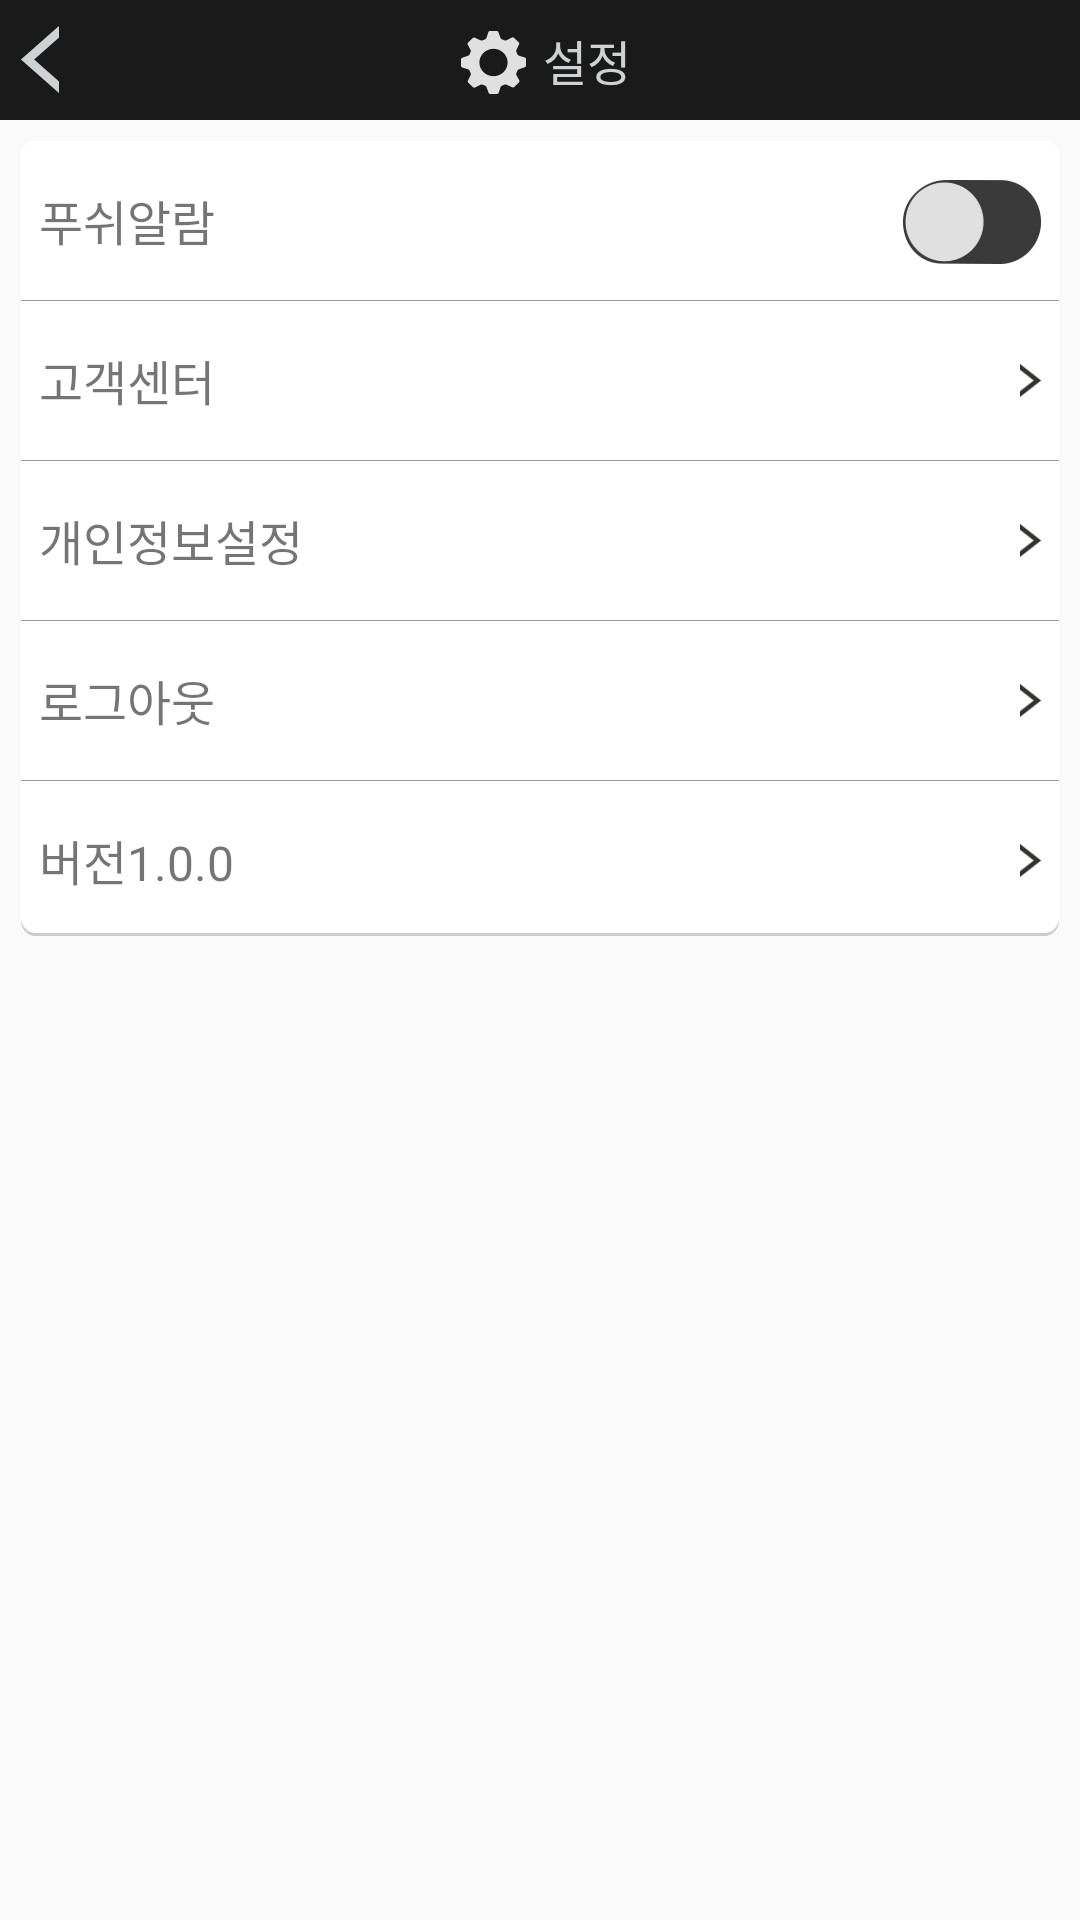

Write the Android layout XML for this screen, with the resource values it uses.
<!-- AndroidManifest.xml: application theme AppTheme -->
<!-- res/layout/activity_setting.xml -->
<?xml version="1.0" encoding="utf-8"?>
<LinearLayout xmlns:android="http://schemas.android.com/apk/res/android"
    android:orientation="vertical" android:layout_width="match_parent"
    android:layout_height="match_parent">

    <LinearLayout
        android:orientation="horizontal"
        android:layout_width="match_parent"
        android:layout_height="40dp"
        android:background="#1a1a1a">

        <ImageView
            android:layout_marginTop="2dp"
            android:layout_width="36dp"
            android:layout_height="36dp"
            android:src="@drawable/activity_back"
            android:id="@+id/setting_back"/>

        <LinearLayout
            android:orientation="horizontal"
            android:layout_width="wrap_content"
            android:layout_height="wrap_content"
            android:layout_gravity="center"
            android:gravity="center"
            android:layout_marginLeft="116dp"
            >

        <ImageView
            android:layout_marginTop="1dp"
            android:layout_width="25dp"
            android:layout_height="25dp"
            android:src="@drawable/menu_setting"/>

        <TextView
            android:layout_marginLeft="4dp"
            android:layout_width="wrap_content"
            android:layout_height="wrap_content"
            android:textSize="16sp"
            android:textColor="#ced2d3"
            android:text="설정" />

        </LinearLayout>

    </LinearLayout>


    <RelativeLayout
        android:layout_width="fill_parent"
        android:layout_height="265dp"
        android:background="@drawable/my_box"

        android:layout_marginRight="7dp"
        android:layout_marginLeft="7dp"
        android:layout_marginTop="7dp"
        >
        <LinearLayout
            android:layout_width="fill_parent"
            android:layout_height="265dp"
            android:orientation="vertical"
            >
            <LinearLayout
                android:layout_width="fill_parent"
                android:layout_height="53dp"
                android:orientation="horizontal"
                >
                <TextView
                    android:layout_width="wrap_content"
                    android:layout_height="wrap_content"
                    android:text="푸쉬알람"
                    android:textSize="16sp"
                    android:layout_marginLeft="6dp"
                    android:layout_gravity="center_vertical"/>
                <LinearLayout
                    android:layout_width="fill_parent"
                    android:layout_height="wrap_content"
                    android:gravity="right"
                    android:orientation="horizontal">
                <ImageView
                    android:layout_width="46dp"
                    android:layout_height="28dp"

                    android:layout_marginTop="13dp"
                    android:layout_marginRight="6dp"
                    android:background="@drawable/off"
                    />
                </LinearLayout>
            </LinearLayout>
            <ImageView
                android:layout_width="match_parent"
                android:layout_height="wrap_content"
                android:background="@drawable/line"
                />
            <LinearLayout
                android:layout_width="fill_parent"
                android:layout_height="53dp"
                android:orientation="horizontal"
                >
                <TextView
                    android:layout_width="wrap_content"
                    android:layout_height="wrap_content"
                    android:text="고객센터"
                    android:textSize="16sp"
                    android:layout_marginLeft="6dp"
                    android:layout_gravity="center_vertical"/>
                <LinearLayout
                    android:layout_width="fill_parent"
                    android:layout_height="wrap_content"
                    android:gravity="right"
                    android:orientation="horizontal">
                    <ImageView
                        android:layout_width="7dp"
                        android:layout_height="11dp"

                        android:layout_marginTop="21dp"
                        android:layout_marginRight="6dp"
                        android:background="@drawable/arrow"
                        />
                    </LinearLayout>
            </LinearLayout>
            <ImageView
                android:layout_width="match_parent"
                android:layout_height="wrap_content"
                android:background="@drawable/line"
                />
            <LinearLayout
                android:layout_width="fill_parent"
                android:layout_height="53dp"
                android:orientation="horizontal"
                >
                <TextView
                    android:layout_width="wrap_content"
                    android:layout_height="wrap_content"
                    android:text="개인정보설정"
                    android:textSize="16sp"
                    android:layout_marginLeft="6dp"
                    android:layout_gravity="center_vertical"/>
                <LinearLayout
                    android:layout_width="fill_parent"
                    android:layout_height="wrap_content"
                    android:gravity="right"
                    android:orientation="horizontal">
                    <ImageView
                        android:layout_width="7dp"
                        android:layout_height="11dp"

                        android:layout_marginTop="21dp"
                        android:layout_marginRight="6dp"
                        android:background="@drawable/arrow"
                        />
                </LinearLayout>
            </LinearLayout>
            <ImageView
                android:layout_width="match_parent"
                android:layout_height="wrap_content"
                android:background="@drawable/line"
                />
            <LinearLayout
                android:layout_width="fill_parent"
                android:layout_height="53dp"
                android:orientation="horizontal"
                android:id="@+id/logout_layout"
                >
                <TextView
                    android:layout_width="wrap_content"
                    android:layout_height="wrap_content"
                    android:text="로그아웃"
                    android:textSize="16sp"
                    android:layout_marginLeft="6dp"
                    android:layout_gravity="center_vertical"/>
                <LinearLayout
                    android:layout_width="fill_parent"
                    android:layout_height="wrap_content"
                    android:gravity="right"
                    android:orientation="horizontal">
                    <ImageView
                        android:layout_width="7dp"
                        android:layout_height="11dp"

                        android:layout_marginTop="21dp"
                        android:layout_marginRight="6dp"
                        android:background="@drawable/arrow"
                        />
                </LinearLayout>
            </LinearLayout>
            <ImageView
                android:layout_width="match_parent"
                android:layout_height="wrap_content"
                android:background="@drawable/line"
                />
            <LinearLayout
                android:layout_width="fill_parent"
                android:layout_height="53dp"
                android:orientation="horizontal"
                >
                <TextView
                    android:layout_width="wrap_content"
                    android:layout_height="wrap_content"
                    android:text="버전1.0.0"
                    android:textSize="16sp"
                    android:layout_marginLeft="6dp"
                    android:layout_gravity="center_vertical"/>
                <LinearLayout
                    android:layout_width="fill_parent"
                    android:layout_height="wrap_content"
                    android:gravity="right"
                    android:orientation="horizontal">
                    <ImageView
                        android:layout_width="7dp"
                        android:layout_height="11dp"

                        android:layout_marginTop="21dp"
                        android:layout_marginRight="6dp"
                        android:background="@drawable/arrow"
                        />
                </LinearLayout>
            </LinearLayout>

        </LinearLayout>



    </RelativeLayout>


</LinearLayout>
<!-- resources referenced by this layout -->
<resources>
  <!-- drawable activity_back: png bitmap (drawable-xxhdpi, 3985 bytes) -->
  <!-- drawable arrow: png bitmap (drawable-xxhdpi, 3233 bytes) -->
  <!-- drawable line: png bitmap (drawable-xxhdpi, 2809 bytes) -->
  <!-- drawable menu_setting: png bitmap (drawable-xxhdpi, 4289 bytes) -->
  <!-- drawable my_box: png bitmap (drawable-xxhdpi, 8354 bytes) -->
  <!-- drawable off: png bitmap (drawable-xxhdpi, 5731 bytes) -->
  <style name="AppTheme" parent="Theme.AppCompat.Light.DarkActionBar">
          <item name="actionBarSize">0dp</item>
          <item name="contentInsetStart">0dp</item>
          <item name="contentInsetEnd">0dp</item>
      </style>
</resources>
